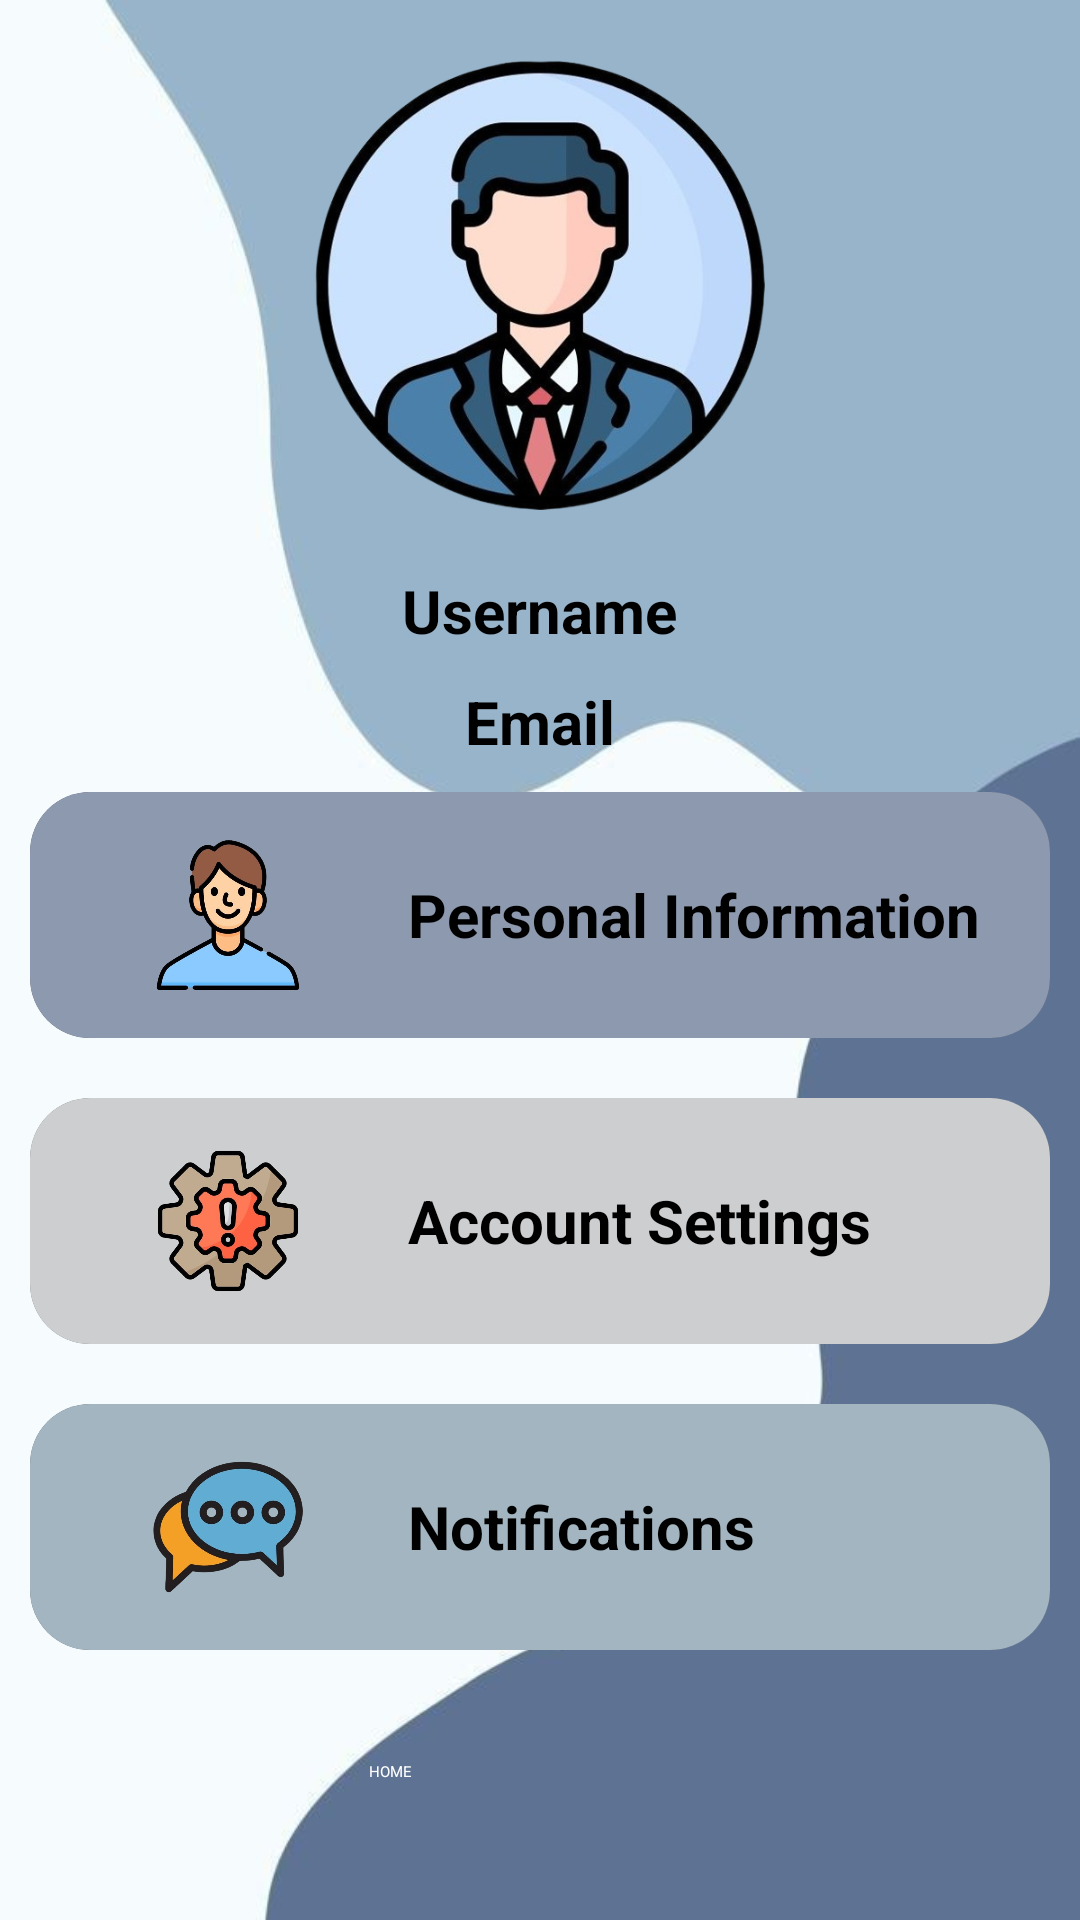

Layout XML and referenced resources for this Android screen:
<!-- AndroidManifest.xml: application theme Theme.Company -->
<!-- res/layout/activity_profile.xml -->
<?xml version="1.0" encoding="utf-8"?>
<RelativeLayout xmlns:android="http://schemas.android.com/apk/res/android"
    android:layout_width="match_parent"
    android:layout_height="match_parent"
    xmlns:tools="http://schemas.android.com/tools"
    xmlns:app="http://schemas.android.com/apk/res-auto"
    tools:context=".Profile"
    android:background="@drawable/background">



    <ImageView
        android:id="@+id/profile_image"
        android:layout_width="150dp"
        android:layout_height="150dp"
        android:src="@drawable/profille"
        android:scaleType="centerCrop"
        android:layout_centerHorizontal="true"
        android:layout_marginTop="20dp" />


    <TextView
        android:id="@+id/username_text"
        android:layout_width="wrap_content"
        android:layout_height="wrap_content"
        android:text="Username"
        android:textSize="20dp"
        android:layout_below="@id/profile_image"
        android:layout_centerHorizontal="true"
        android:layout_marginTop="20dp"
        android:textStyle="bold"
        android:textColor="@color/black"/>


    <TextView
        android:id="@+id/email_text"
        android:layout_width="wrap_content"
        android:layout_height="wrap_content"
        android:text="Email"
        android:textSize="20sp"
        android:layout_below="@id/username_text"
        android:layout_centerHorizontal="true"
        android:layout_marginTop="10dp"
        android:textStyle="bold"
        android:textColor="@color/black"/>

    <androidx.cardview.widget.CardView
        android:id="@+id/personal_information"
        android:layout_width="match_parent"
        android:layout_height="wrap_content"
        android:layout_below="@id/email_text"
        app:cardCornerRadius="20dp"
        android:layout_margin="10dp">

        <LinearLayout
            android:id="@+id/personal_info_layout"
            android:layout_width="match_parent"
            android:layout_height="wrap_content"
            android:layout_below="@id/email_text"


            android:background="#8D99AE"
            android:orientation="horizontal"
            android:padding="16dp">

            <ImageView
                android:layout_width="100dp"
                android:layout_height="50dp"
                android:layout_gravity="center_vertical"
                android:src="@drawable/profile_info" />

            <TextView
                android:layout_width="wrap_content"
                android:layout_height="wrap_content"
                android:layout_gravity="center_vertical"
                android:layout_marginStart="10dp"
                android:text="Personal Information"
                android:textColor="@color/black"
                android:textSize="20sp"
                android:textStyle="bold" />
        </LinearLayout>
    </androidx.cardview.widget.CardView>

    <androidx.cardview.widget.CardView
        android:id="@+id/account_settings"
        android:layout_width="match_parent"
        android:layout_height="wrap_content"
        android:layout_below="@id/personal_information"
        app:cardCornerRadius="20dp"
        android:layout_margin="10dp">

        <LinearLayout
            android:id="@+id/account_settings_layout"
            android:layout_width="match_parent"
            android:layout_height="wrap_content"
            android:orientation="horizontal"

            android:background="#CCCED0"
            android:layout_below="@id/personal_info_layout"
            android:padding="16dp">

            <ImageView
                android:layout_width="100dp"
                android:layout_height="50dp"
                android:src="@drawable/paramatre_account"
                android:layout_gravity="center_vertical"/>

            <TextView
                android:layout_width="wrap_content"
                android:layout_height="wrap_content"
                android:text="Account Settings"
                android:textSize="20sp"
                android:layout_gravity="center_vertical"
                android:layout_marginStart="10dp"
                android:textStyle="bold"
                android:textColor="@color/black"/>
        </LinearLayout>
    </androidx.cardview.widget.CardView>

    <androidx.cardview.widget.CardView
        android:id="@+id/notification"
        android:layout_width="match_parent"
        android:layout_height="wrap_content"
        android:layout_below="@+id/account_settings"
        android:layout_marginStart="10dp"
        android:layout_marginTop="10dp"
        android:layout_marginEnd="10dp"
        android:layout_marginBottom="10dp"
        app:cardCornerRadius="20dp">

        <LinearLayout
            android:id="@+id/notifications_layout"
            android:layout_width="match_parent"
            android:layout_height="wrap_content"
            android:layout_below="@id/account_settings_layout"

            android:background="#A3B5C0"
            android:orientation="horizontal"
            android:padding="16dp">

            <ImageView
                android:layout_width="100dp"
                android:layout_height="50dp"
                android:layout_gravity="center_vertical"
                android:src="@drawable/notification" />

            <TextView
                android:layout_width="wrap_content"
                android:layout_height="wrap_content"
                android:layout_gravity="center_vertical"
                android:layout_marginStart="10dp"
                android:text="Notifications"
                android:textColor="@color/black"
                android:textSize="20sp"
                android:textStyle="bold" />
        </LinearLayout>

    </androidx.cardview.widget.CardView>


    <Button
        android:id="@+id/dash"
        android:layout_width="wrap_content"
        android:layout_height="wrap_content"
        android:layout_below="@id/notification"
        android:layout_alignParentStart="true"
        android:layout_alignParentEnd="true"
        android:layout_marginStart="123dp"
        android:layout_marginTop="27dp"
        android:layout_marginEnd="123dp"
        android:text="HOME"
        android:textColor="@color/white"
        android:backgroundTint="#213A5C"/>


</RelativeLayout>
<!-- resources referenced by this layout -->
<resources>
  <!-- drawable background: jpg bitmap (drawable, 12832 bytes) -->
  <!-- drawable notification: png bitmap (drawable, 179958 bytes) -->
  <!-- drawable paramatre_account: png bitmap (drawable, 220707 bytes) -->
  <!-- drawable profile_info: png bitmap (drawable, 166324 bytes) -->
  <!-- drawable profille: png bitmap (drawable, 238973 bytes) -->
  <style name="Theme.Company" parent="Base.Theme.Company">
          
          <item name="android:navigationBarColor">@android:color/transparent</item>
          <item name="android:statusBarColor">@android:color/transparent</item>
          <item name="android:windowLightStatusBar">?attr/isLightTheme</item>
      </style>
  <!-- not gathered from this repository: default colours our renderer supplied (Android Studio template values) -->
  <color name="black">#FF000000</color>
  <color name="white">#FFFFFFFF</color>
</resources>
